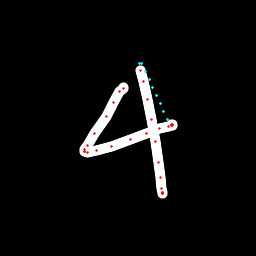

The data file committed next to this chart (first rows):
x, y, hover, eod
123.6, 87, 0.0, 0.0
123.1, 88.01, 0.0, 0.0
119.8, 91.73, 0.0, 0.0
113.2, 102.7, 0.0, 0.0
106.1, 116.2, 0.0, 0.0
94.96, 133.9, 0.0, 0.0
87.08, 145.7, 0.0, 0.0
84.46, 149.9, 0.0, 0.0
84.05, 151.5, 0.0, 0.0
84.54, 151.9, 0.0, 0.0
87.5, 152.1, 0.0, 0.0
96.04, 150.8, 0.0, 0.0
111.2, 146.5, 0.0, 0.0
130.5, 139.7, 0.0, 0.0
146.4, 133.4, 0.0, 0.0
159.2, 128.9, 0.0, 0.0
168.4, 126.1, 0.0, 0.0
171.4, 125.8, 0.0, 0.0
172.6, 125.1, 0.0, 0.0
172.5, 124.9, 0.0, 0.0
171.3, 124.5, 0.0, 0.0
167.7, 119.6, 1.0, 0.0
163.9, 111.6, 1.0, 0.0
160.2, 103.6, 1.0, 0.0
156.5, 95.57, 1.0, 0.0
152.8, 87.56, 1.0, 0.0
149.1, 79.55, 1.0, 0.0
145.4, 71.54, 1.0, 0.0
141.7, 63.52, 1.0, 0.0
140, 63.15, 1.0, 0.0
140.9, 70.27, 0.0, 0.0
143.7, 81.31, 0.0, 0.0
148, 99.13, 0.0, 0.0
152, 119.4, 0.0, 0.0
155.7, 141.2, 0.0, 0.0
158.1, 162.8, 0.0, 0.0
160.3, 177.3, 0.0, 0.0
161.8, 189, 0.0, 0.0
162.3, 192.5, 0.0, 0.0
162.5, 193.9, 0.0, 0.0
162.4, 193.4, 0.0, 0.0
162.3, 192.9, 0.0, 1.0
